The GitHub repository jorgeruuiz/B1---Artificial-Intelligence contains a labelled image folder "augcxr-dataset" with 2 categories: normal, pneumonia. Examples follow, each with its label.

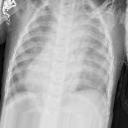
Label: pneumonia

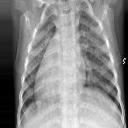
Label: normal

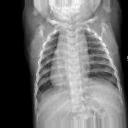
Label: normal

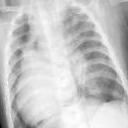
Label: pneumonia

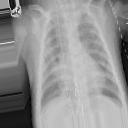
Label: pneumonia

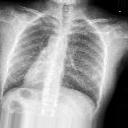
Label: normal
